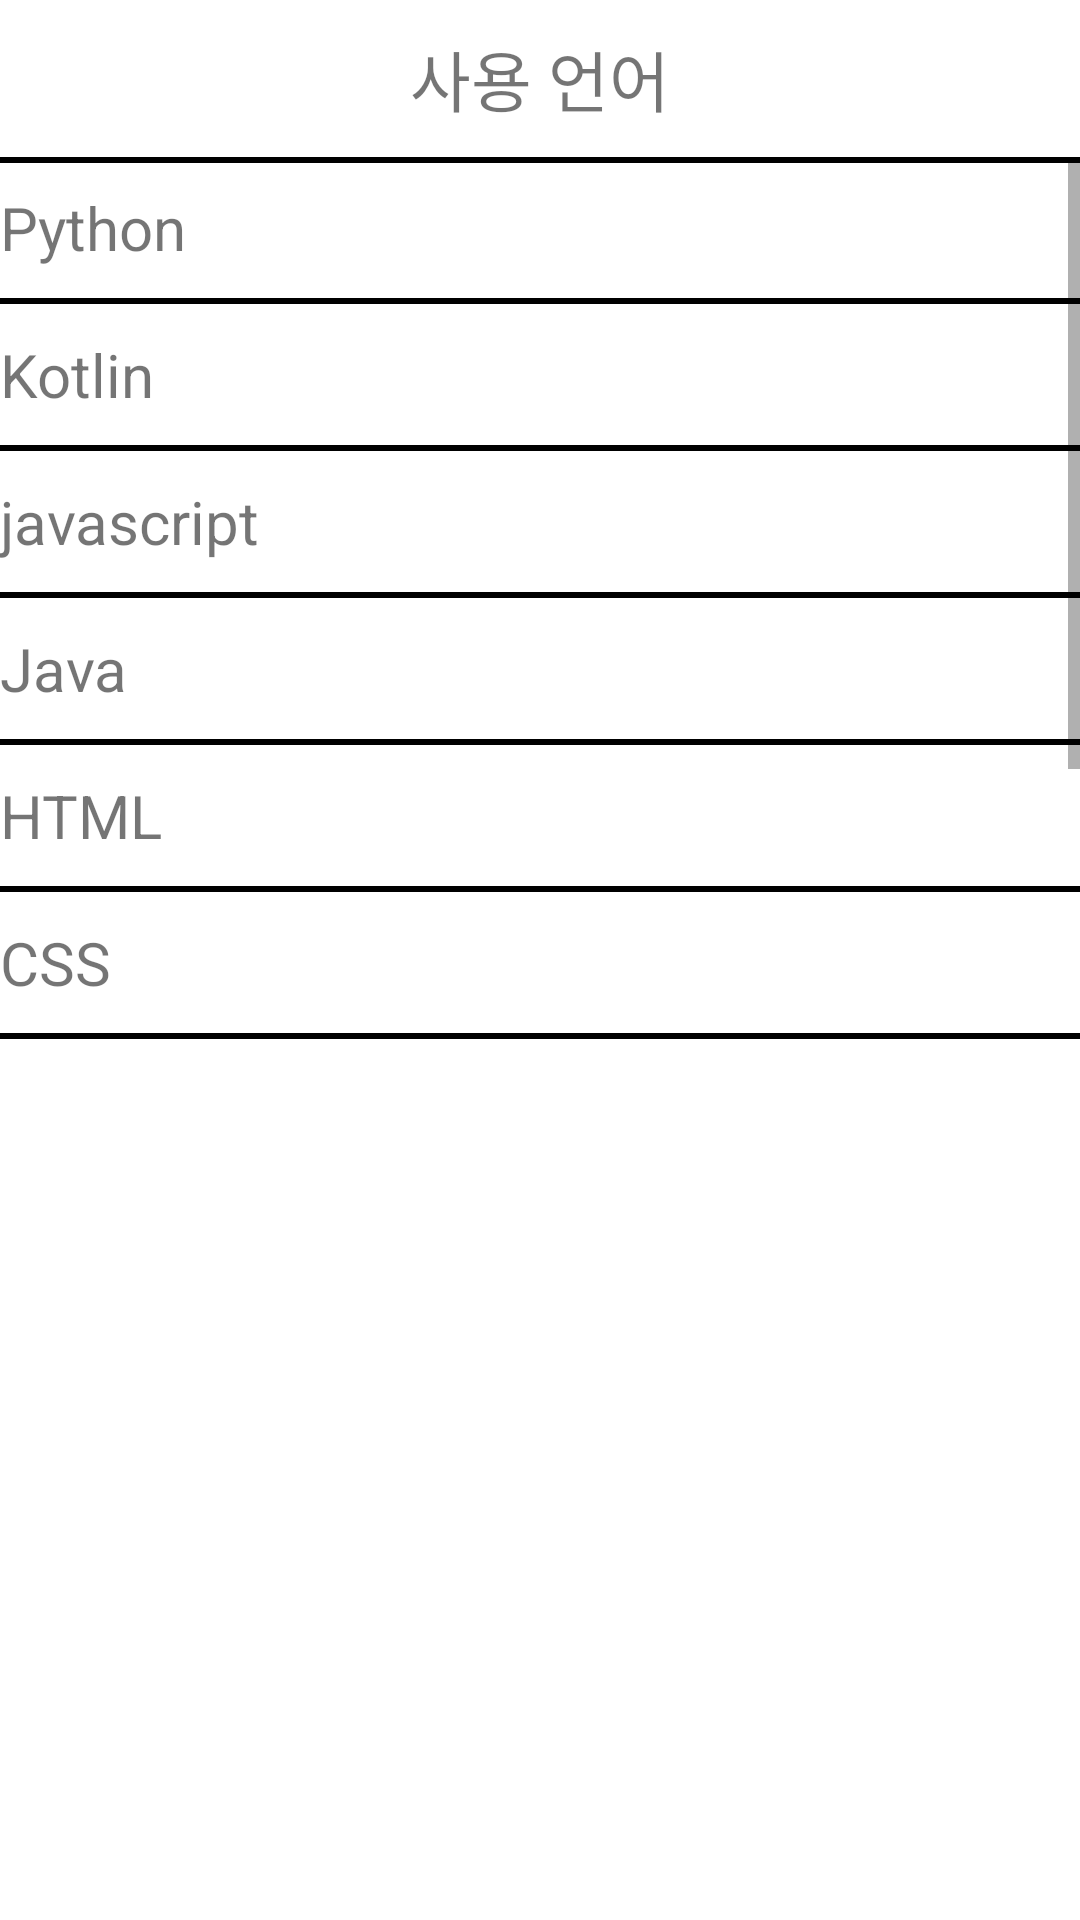

This screen was rendered from an Android layout file. Write that file and the resources it references.
<!-- AndroidManifest.xml: application theme Theme.AskPostActivity -->
<!-- res/layout/langchoice.xml -->
<?xml version="1.0" encoding="utf-8"?>
<androidx.constraintlayout.widget.ConstraintLayout xmlns:android="http://schemas.android.com/apk/res/android"
    xmlns:app="http://schemas.android.com/apk/res-auto"
    xmlns:tools="http://schemas.android.com/tools"
    android:layout_width="match_parent"
    android:layout_height="match_parent">

    <TextView
        android:id="@+id/textView"
        android:layout_width="wrap_content"
        android:layout_height="wrap_content"
        android:text="사용 언어"
        android:layout_marginTop="10dp"
        android:textSize="22sp"
        app:layout_constraintEnd_toEndOf="parent"
        app:layout_constraintStart_toStartOf="parent"
        app:layout_constraintTop_toTopOf="parent" />

    <View
        android:id="@+id/view"
        android:layout_width="match_parent"
        android:layout_height="2dp"
        android:layout_marginTop="10dp"
        android:background="@color/black"
        app:layout_constraintTop_toBottomOf="@+id/textView"
        tools:layout_editor_absoluteX="0dp"></View>

    <ScrollView
        android:layout_width="match_parent"
        android:layout_height="300dp"
        app:layout_constraintEnd_toEndOf="parent"
        app:layout_constraintStart_toStartOf="parent"
        app:layout_constraintTop_toTopOf="@id/view">

        <LinearLayout
            android:layout_width="match_parent"
            android:layout_height="wrap_content"
            android:orientation="vertical"
            app:layout_constraintEnd_toEndOf="parent"
            app:layout_constraintStart_toStartOf="parent"
            app:layout_constraintTop_toBottomOf="@+id/view">

            <LinearLayout
                android:id="@+id/pythonlinear"
                android:layout_width="match_parent"
                android:layout_height="wrap_content">
                <TextView
                    android:id="@+id/pythonbutton"
                    android:layout_width="match_parent"
                    android:layout_height="wrap_content"
                    android:layout_marginTop="10dp"
                    android:layout_marginBottom="10dp"
                    android:text="Python"
                    android:textSize="20sp"></TextView>
            </LinearLayout>

            <View
                android:layout_width="match_parent"
                android:layout_height="2dp"
                android:background="@color/black"></View>

            <LinearLayout
                android:id="@+id/kotlinlinear"
                android:layout_width="match_parent"
                android:layout_height="wrap_content">
                <TextView
                    android:layout_width="match_parent"
                    android:layout_height="wrap_content"
                    android:layout_marginTop="10dp"
                    android:layout_marginBottom="10dp"
                    android:text="Kotlin"
                    android:textSize="20sp"></TextView>
            </LinearLayout>

            <View
                android:layout_width="match_parent"
                android:layout_height="2dp"
                android:background="@color/black"></View>

            <LinearLayout
                android:id="@+id/jslinear"
                android:layout_width="match_parent"
                android:layout_height="wrap_content">
                <TextView
                    android:layout_width="match_parent"
                    android:layout_height="wrap_content"
                    android:layout_marginTop="10dp"
                    android:layout_marginBottom="10dp"
                    android:text="javascript"
                    android:textSize="20sp"></TextView>
            </LinearLayout>

            <View
                android:layout_width="match_parent"
                android:layout_height="2dp"
                android:background="@color/black"></View>

            <LinearLayout
                android:id="@+id/Javalinear"
                android:layout_width="match_parent"
                android:layout_height="wrap_content">
                <TextView
                    android:layout_width="match_parent"
                    android:layout_height="wrap_content"
                    android:layout_marginTop="10dp"
                    android:layout_marginBottom="10dp"
                    android:text="Java"
                    android:textSize="20sp"></TextView>
            </LinearLayout>

            <View
                android:layout_width="match_parent"
                android:layout_height="2dp"
                android:background="@color/black"></View>

            <LinearLayout
                android:id="@+id/htmllinear"
                android:layout_width="match_parent"
                android:layout_height="wrap_content">
                <TextView
                    android:layout_width="match_parent"
                    android:layout_height="wrap_content"
                    android:layout_marginTop="10dp"
                    android:layout_marginBottom="10dp"
                    android:text="HTML"
                    android:textSize="20sp"></TextView>
            </LinearLayout>

            <View
                android:layout_width="match_parent"
                android:layout_height="2dp"
                android:background="@color/black"></View>

            <LinearLayout
                android:id="@+id/csslinear"
                android:layout_width="match_parent"
                android:layout_height="wrap_content">
                <TextView
                    android:layout_width="match_parent"
                    android:layout_height="wrap_content"
                    android:layout_marginTop="10dp"
                    android:layout_marginBottom="10dp"
                    android:text="CSS"
                    android:textSize="20sp"></TextView>
            </LinearLayout>

            <View
                android:layout_width="match_parent"
                android:layout_height="2dp"
                android:background="@color/black"></View>

            <LinearLayout
                android:id="@+id/clinear"
                android:layout_width="match_parent"
                android:layout_height="wrap_content">
                <TextView
                    android:layout_width="match_parent"
                    android:layout_height="wrap_content"
                    android:layout_marginTop="10dp"
                    android:layout_marginBottom="10dp"
                    android:text="C"
                    android:textSize="20sp"></TextView>
            </LinearLayout>

            <View
                android:layout_width="match_parent"
                android:layout_height="2dp"
                android:background="@color/black"></View>

            <LinearLayout
                android:id="@+id/cpluslinear"
                android:layout_width="match_parent"
                android:layout_height="wrap_content">
                <TextView
                    android:layout_width="match_parent"
                    android:layout_height="wrap_content"
                    android:layout_marginTop="10dp"
                    android:layout_marginBottom="10dp"
                    android:text="C++"
                    android:textSize="20sp"></TextView>
            </LinearLayout>

            <View
                android:layout_width="match_parent"
                android:layout_height="2dp"
                android:background="@color/black"></View>

            <LinearLayout
                android:id="@+id/swiftlinear"
                android:layout_width="match_parent"
                android:layout_height="wrap_content">
                <TextView
                    android:layout_width="match_parent"
                    android:layout_height="wrap_content"
                    android:layout_marginTop="10dp"
                    android:layout_marginBottom="10dp"
                    android:text="swift"
                    android:textSize="20sp"></TextView>
            </LinearLayout>

            <View
                android:layout_width="match_parent"
                android:layout_height="2dp"
                android:background="@color/black"></View>


        </LinearLayout>

    </ScrollView>




</androidx.constraintlayout.widget.ConstraintLayout>
<!-- resources referenced by this layout -->
<resources>
  <style name="Theme.AskPostActivity" parent="Theme.MaterialComponents.DayNight.NoActionBar">
          
          <item name="colorPrimary">@color/purple_500</item>
          <item name="colorPrimaryVariant">@color/purple_700</item>
          <item name="colorOnPrimary">@color/white</item>
          
          <item name="colorSecondary">@color/teal_200</item>
          <item name="colorSecondaryVariant">@color/teal_700</item>
          <item name="colorOnSecondary">@color/black</item>
          
          <item name="android:statusBarColor" tools:targetApi="l">?attr/colorPrimaryVariant</item>
          
      </style>
  <!-- not gathered from this repository: default colours our renderer supplied (Android Studio template values) -->
  <color name="purple_500">#FF6200EE</color>
  <color name="purple_700">#FF3700B3</color>
  <color name="teal_200">#FF03DAC5</color>
  <color name="teal_700">#FF018786</color>
  <color name="black">#FF000000</color>
  <color name="white">#FFFFFFFF</color>
</resources>
